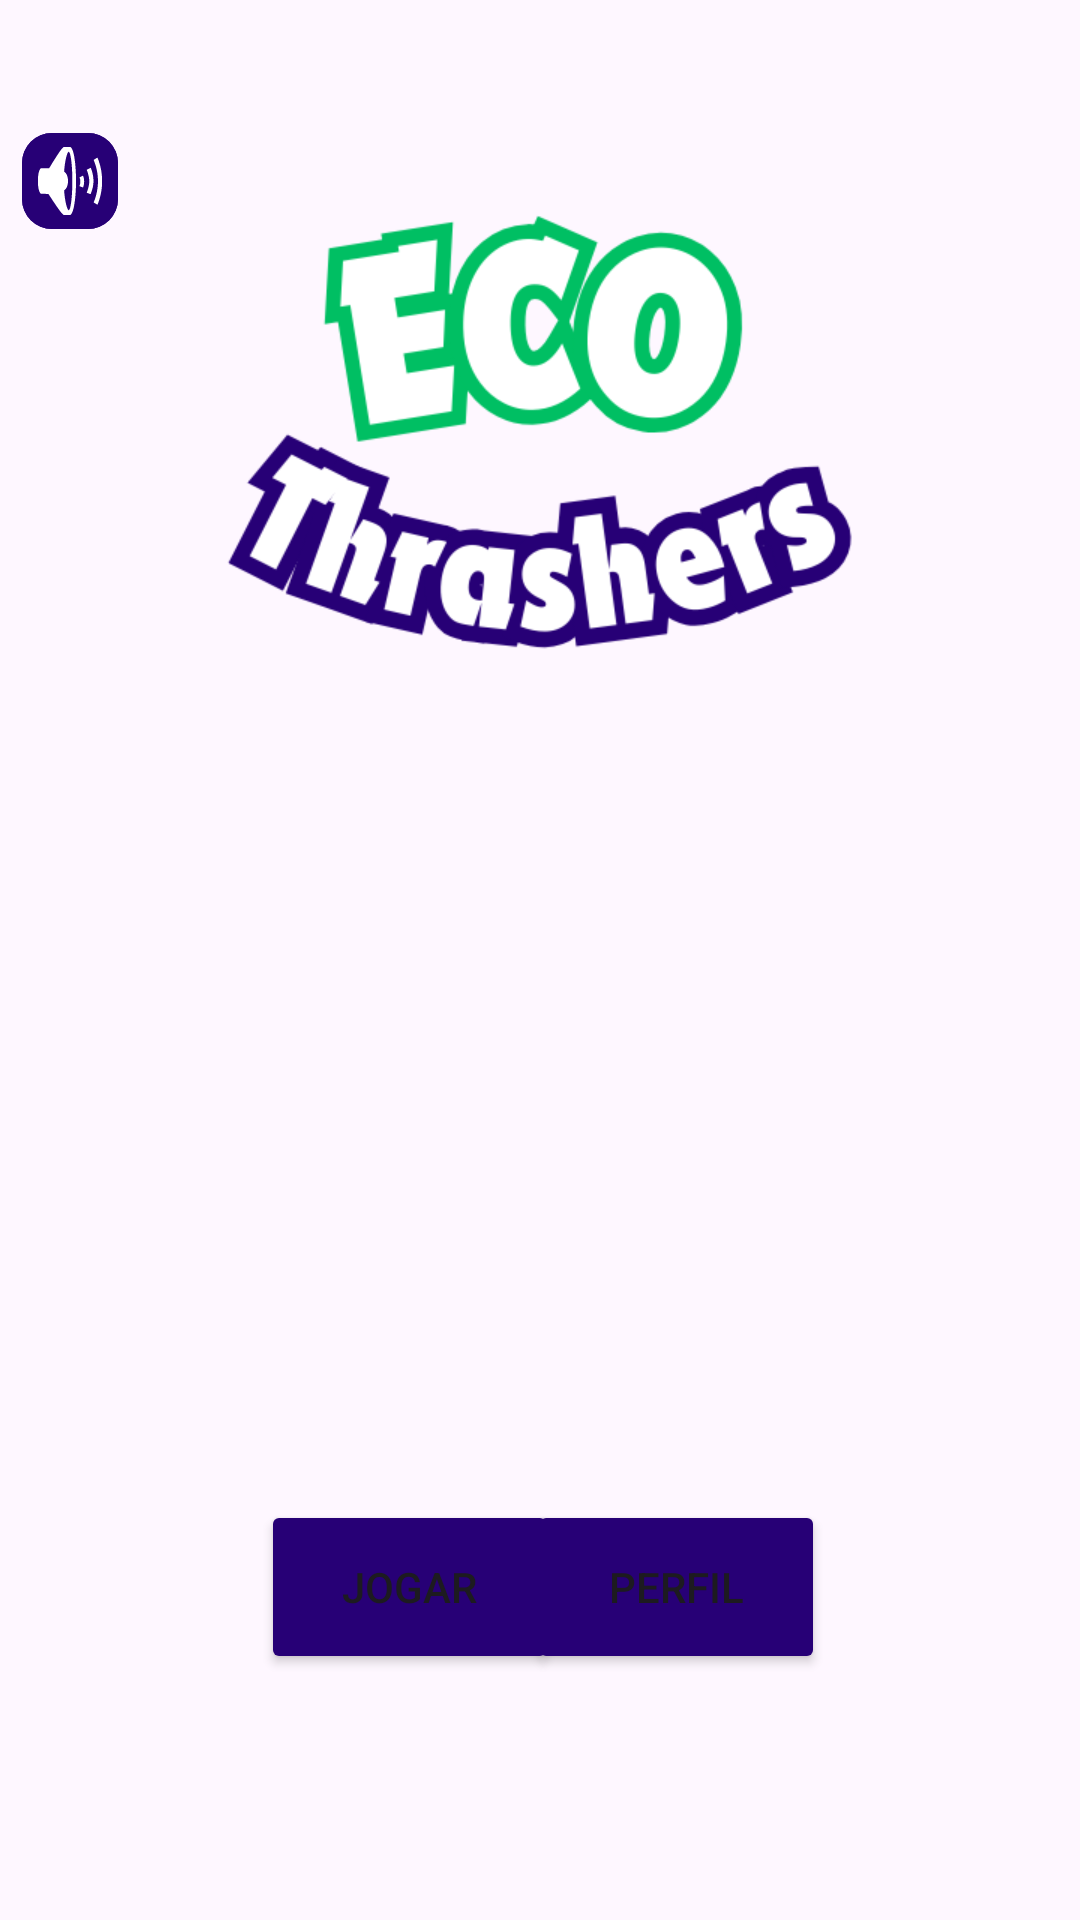

The Android layout XML behind this screen, and the referenced resources:
<!-- AndroidManifest.xml: application theme Theme.IHC -->
<!-- res/layout/activity_main.xml -->
<?xml version="1.0" encoding="utf-8"?>
<androidx.constraintlayout.widget.ConstraintLayout xmlns:android="http://schemas.android.com/apk/res/android"
    xmlns:app="http://schemas.android.com/apk/res-auto"
    xmlns:tools="http://schemas.android.com/tools"
    android:layout_width="match_parent"
    android:layout_height="match_parent"
    android:background="@drawable/menu_backgorund"
    tools:context=".MainActivity">

    <ImageView
        android:id="@+id/imagem_Eco_Thrashers_Title"
        android:layout_width="319dp"
        android:layout_height="250dp"
        android:src="@drawable/eco_thrashers_title"
        app:layout_constraintBottom_toBottomOf="parent"
        app:layout_constraintEnd_toEndOf="parent"
        app:layout_constraintHorizontal_bias="0.498"
        app:layout_constraintStart_toStartOf="parent"
        app:layout_constraintTop_toTopOf="parent"
        app:layout_constraintVertical_bias="0.045" />

    <Button
        android:id="@+id/button"
        android:layout_width="99dp"
        android:layout_height="58dp"
        android:layout_marginTop="43dp"
        android:backgroundTint="@color/primary_color"
        android:elevation="4dp"
        android:onClick="onJogar"
        android:text="Jogar"
        app:layout_constraintBottom_toBottomOf="parent"
        app:layout_constraintEnd_toEndOf="parent"
        app:layout_constraintHorizontal_bias="0.333"
        app:layout_constraintStart_toStartOf="parent"
        app:layout_constraintTop_toTopOf="parent"
        app:layout_constraintVertical_bias="0.848" />

    <Button
        android:id="@+id/button2"
        android:layout_width="99dp"
        android:layout_height="58dp"
        android:layout_marginTop="43dp"
        android:backgroundTint="@color/primary_color"
        android:onClick="onPerfil"
        android:text="Perfil"
        app:layout_constraintBottom_toBottomOf="parent"
        app:layout_constraintEnd_toEndOf="parent"
        app:layout_constraintHorizontal_bias="0.674"
        app:layout_constraintStart_toStartOf="parent"
        app:layout_constraintTop_toTopOf="parent"
        app:layout_constraintVertical_bias="0.848" />

    <ImageView
        android:id="@+id/imagem_mutado"
        android:layout_width="wrap_content"
        android:layout_height="wrap_content"
        android:onClick="onDesmutar"
        android:background="@drawable/round_image_view"
        app:layout_constraintBottom_toBottomOf="parent"
        app:layout_constraintEnd_toEndOf="parent"
        app:layout_constraintHorizontal_bias="0.022"
        app:layout_constraintStart_toStartOf="parent"
        app:layout_constraintTop_toTopOf="parent"
        app:layout_constraintVertical_bias="0.073"
        app:srcCompat="@android:drawable/ic_lock_silent_mode"
        app:tint="@color/secundary_color"/>

    <ImageView
        android:id="@+id/imagem_volume"
        android:layout_width="wrap_content"
        android:layout_height="wrap_content"
        android:background="@drawable/round_image_view"
        android:onClick="onMutar"
        app:layout_constraintBottom_toBottomOf="parent"
        app:layout_constraintEnd_toEndOf="parent"
        app:layout_constraintHorizontal_bias="0.022"
        app:layout_constraintStart_toStartOf="parent"
        app:layout_constraintTop_toTopOf="parent"
        app:layout_constraintVertical_bias="0.073"
        app:srcCompat="@android:drawable/ic_lock_silent_mode_off" />

</androidx.constraintlayout.widget.ConstraintLayout>
<!-- resources referenced by this layout -->
<resources>
  <color name="primary_color">#270076</color>
  <color name="secundary_color">#00bf63</color>
  <!-- drawable eco_thrashers_title: png bitmap (drawable, 39009 bytes) -->
  <!-- drawable round_image_view (drawable) -->
  <?xml version="1.0" encoding="utf-8"?>
  <shape xmlns:android="http://schemas.android.com/apk/res/android">
      <corners android:radius="10dp" /> 
      <solid android:color="@color/primary_color" /> 
  </shape>
  <style name="Theme.IHC" parent="Base.Theme.IHC" />
  <style name="Base.Theme.IHC" parent="Theme.Material3.DayNight.NoActionBar">
          
          
          
          <item name="android:windowFullscreen">true</item>
          <item name="android:windowNoTitle">true</item>
          <item name="android:windowActionBar">false</item>
      </style>
</resources>
